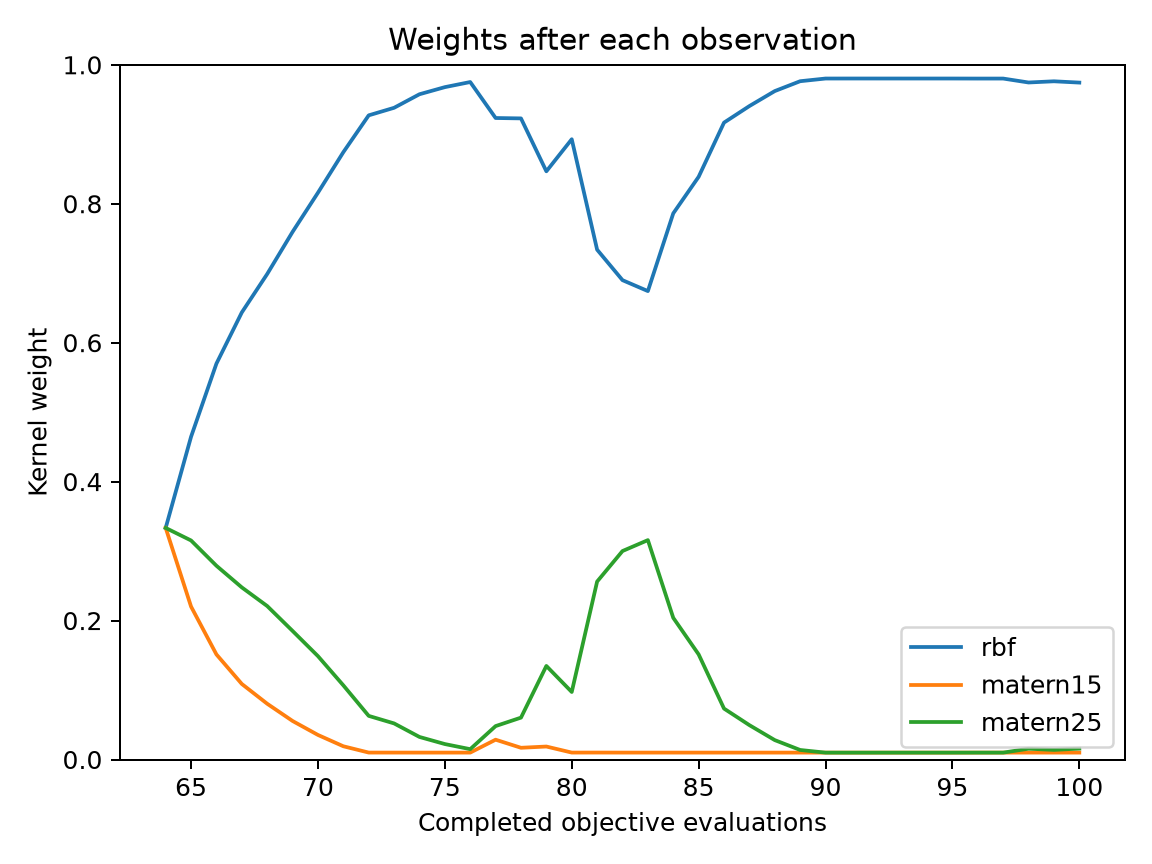

Source data for this figure (header and first rows):
evaluation, best_objective, normalized_entropy, rbf, matern15, matern25
64, 0.1149, 1, 0.3333, 0.3333, 0.3333
65, 0.008248, 0.9587, 0.4646, 0.2202, 0.3153
66, 0.008248, 0.8759, 0.5699, 0.1512, 0.2789
67, 0.005349, 0.7924, 0.6435, 0.1087, 0.2477
68, 0.005349, 0.7158, 0.6988, 0.08025, 0.2209
69, 0.004238, 0.6203, 0.7595, 0.05545, 0.185
70, 0.004238, 0.5167, 0.8159, 0.03534, 0.1488
71, 0.004238, 0.393, 0.8742, 0.01905, 0.1067
72, 0.002598, 0.2638, 0.9272, 0.009973, 0.06279
73, 0.002598, 0.2362, 0.9381, 0.009957, 0.05194
74, 0.002598, 0.1807, 0.9576, 0.009936, 0.03246
75, 0.002598, 0.1475, 0.9678, 0.009934, 0.02224
76, 0.002277, 0.121, 0.9752, 0.009931, 0.01488
77, 0.002277, 0.2921, 0.9234, 0.02851, 0.04808
78, 0.002277, 0.2843, 0.9228, 0.01687, 0.06029
79, 0.002277, 0.4417, 0.8467, 0.01867, 0.1347
80, 0.002277, 0.3402, 0.8928, 0.009971, 0.09721
81, 0.002277, 0.5662, 0.7339, 0.009998, 0.2561
82, 0.002066, 0.6036, 0.69, 0.009946, 0.3001
83, 0.002066, 0.615, 0.6743, 0.009947, 0.3158
84, 0.002066, 0.5091, 0.7861, 0.009941, 0.2039
85, 0.001725, 0.436, 0.8388, 0.009939, 0.1513
86, 0.001725, 0.2885, 0.9168, 0.009928, 0.0733
87, 0.001073, 0.2295, 0.9406, 0.009943, 0.04946
88, 0.001073, 0.1664, 0.9622, 0.00993, 0.02792
89, 0.001073, 0.1165, 0.9764, 0.009928, 0.01371
90, 0.001073, 0.1009, 0.9802, 0.009886, 0.009886
91, 0.001073, 0.1008, 0.9803, 0.009868, 0.009868
92, 0.0008021, 0.1008, 0.9803, 0.009874, 0.009874
93, 0.0007839, 0.1008, 0.9802, 0.009877, 0.009877
94, 0.0007839, 0.1008, 0.9802, 0.009877, 0.009877
95, 0.0007839, 0.1008, 0.9802, 0.009878, 0.009878
96, 0.0007839, 0.1011, 0.9802, 0.009912, 0.009912
97, 0.0007839, 0.1011, 0.9802, 0.009908, 0.009908
98, 0.0007839, 0.1235, 0.9745, 0.009939, 0.01553
99, 0.0007839, 0.1169, 0.9762, 0.009925, 0.01383
100, 0.0007839, 0.1241, 0.9744, 0.00993, 0.0157
